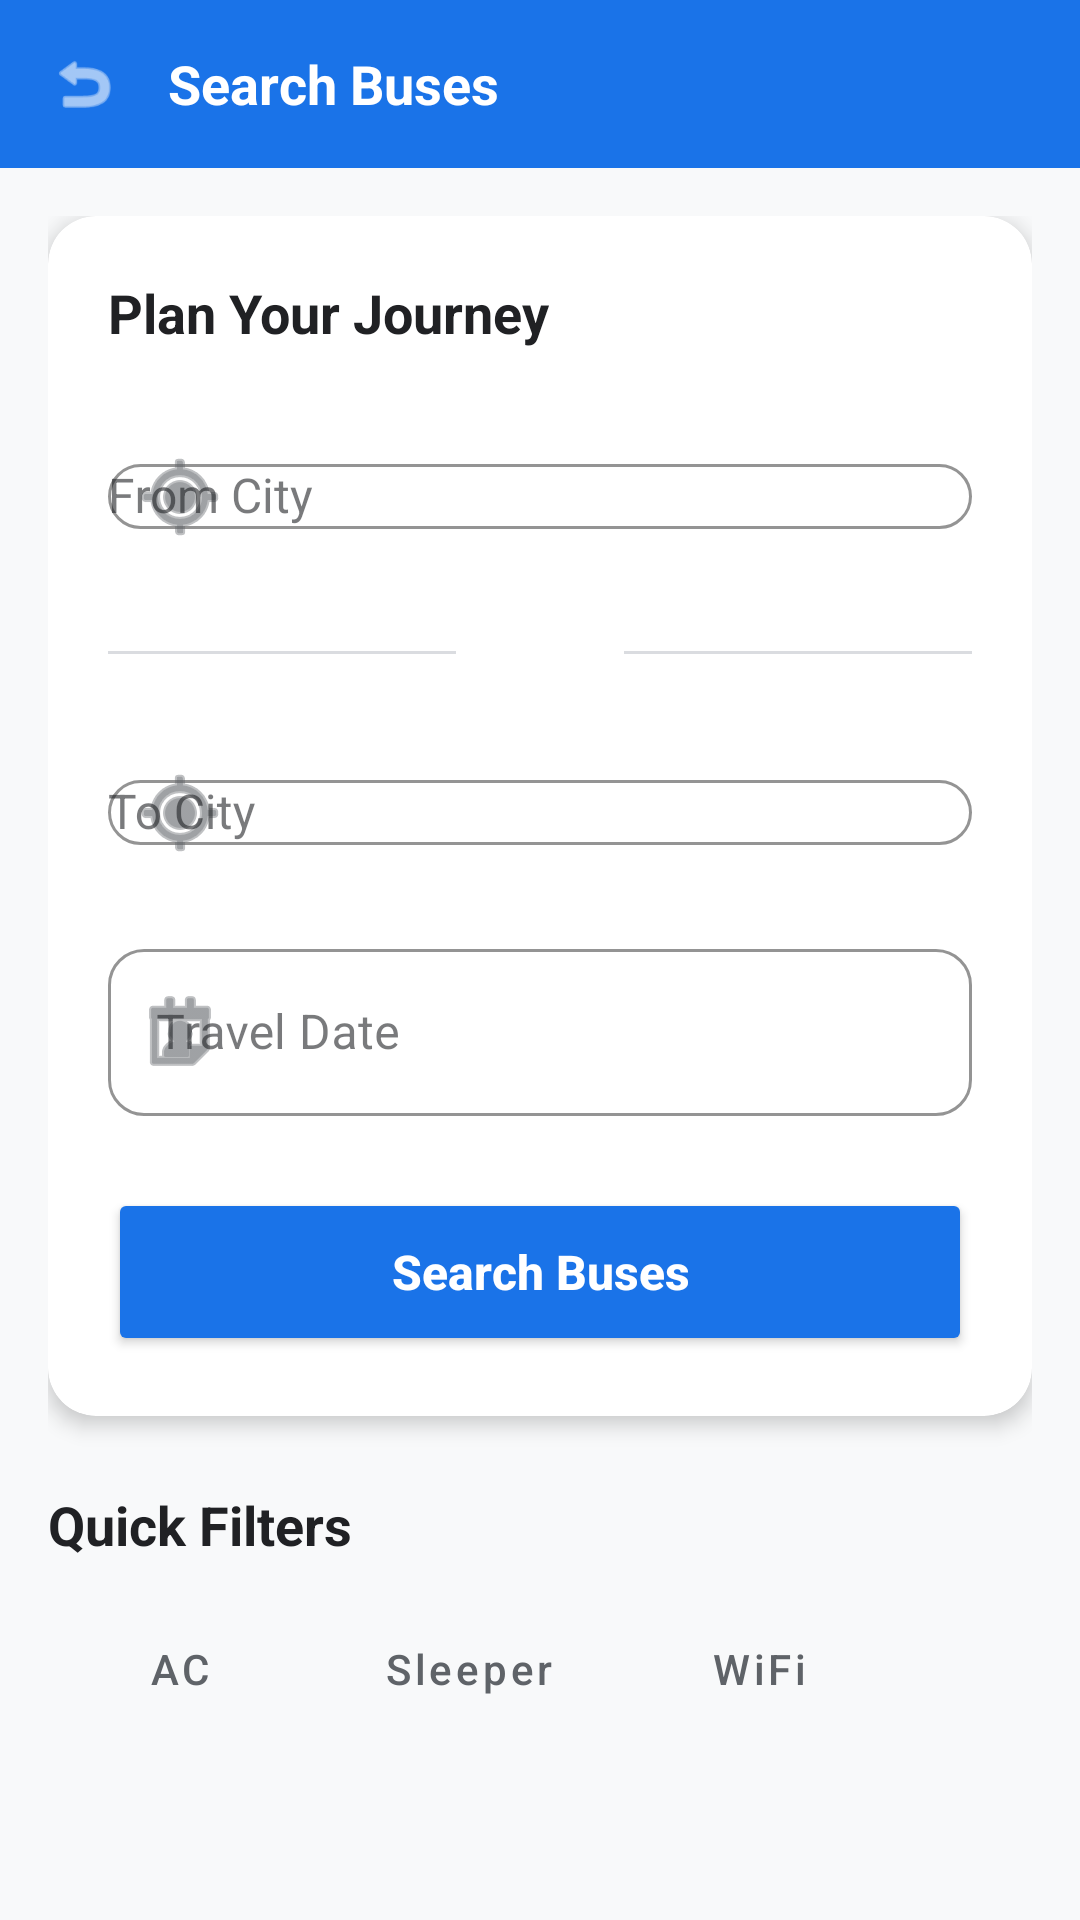

This screen was rendered from an Android layout file. Write that file and the resources it references.
<!-- AndroidManifest.xml: application theme Theme.BusBooking -->
<!-- res/layout/activity_search.xml -->
<?xml version="1.0" encoding="utf-8"?>
<LinearLayout xmlns:android="http://schemas.android.com/apk/res/android"
    xmlns:app="http://schemas.android.com/apk/res-auto"
    android:layout_width="match_parent"
    android:layout_height="match_parent"
    android:orientation="vertical"
    android:background="@color/backgroundLight"
    android:fitsSystemWindows="true">

    
    <LinearLayout
        android:layout_width="match_parent"
        android:layout_height="56dp"
        android:background="@color/colorPrimary"
        android:gravity="center_vertical"
        android:paddingHorizontal="16dp">

        <ImageView
            android:id="@+id/btn_back"
            android:layout_width="24dp"
            android:layout_height="24dp"
            android:src="@android:drawable/ic_menu_revert"
            android:layout_marginEnd="16dp"
            android:contentDescription="Back"
            app:tint="@color/textWhite" />

        <TextView
            android:layout_width="wrap_content"
            android:layout_height="wrap_content"
            android:text="Search Buses"
            android:textColor="@color/textWhite"
            android:textSize="18sp"
            android:textStyle="bold" />

    </LinearLayout>

    <ScrollView
        android:layout_width="match_parent"
        android:layout_height="match_parent"
        android:overScrollMode="never">

        <LinearLayout
            android:layout_width="match_parent"
            android:layout_height="wrap_content"
            android:orientation="vertical"
            android:padding="16dp">

            <androidx.cardview.widget.CardView
                android:layout_width="match_parent"
                android:layout_height="wrap_content"
                android:layout_marginBottom="24dp"
                app:cardCornerRadius="16dp"
                app:cardElevation="4dp">

                <LinearLayout
                    android:layout_width="match_parent"
                    android:layout_height="wrap_content"
                    android:orientation="vertical"
                    android:padding="20dp">

                    <TextView
                        android:layout_width="wrap_content"
                        android:layout_height="wrap_content"
                        android:text="Plan Your Journey"
                        android:textSize="18sp"
                        android:textStyle="bold"
                        android:textColor="@color/textPrimary"
                        android:layout_marginBottom="20dp" />

                    <com.google.android.material.textfield.TextInputLayout
                        android:layout_width="match_parent"
                        android:layout_height="wrap_content"
                        android:hint="From City"
                        style="@style/Widget.MaterialComponents.TextInputLayout.OutlinedBox"
                        app:startIconDrawable="@android:drawable/ic_menu_mylocation"
                        app:startIconTint="@color/textSecondary"
                        app:boxStrokeColor="@color/colorPrimary"
                        app:hintTextColor="@color/colorPrimary"
                        app:boxCornerRadiusBottomEnd="12dp"
                        app:boxCornerRadiusBottomStart="12dp"
                        app:boxCornerRadiusTopEnd="12dp"
                        app:boxCornerRadiusTopStart="12dp"
                        android:layout_marginBottom="4dp">

                        <AutoCompleteTextView
                            android:id="@+id/et_from_city"
                            android:layout_width="match_parent"
                            android:layout_height="wrap_content"
                            android:inputType="textCapWords"
                            android:textColor="@color/textPrimary"
                            android:textSize="16sp" />
                    </com.google.android.material.textfield.TextInputLayout>

                    <RelativeLayout
                        android:layout_width="match_parent"
                        android:layout_height="wrap_content"
                        android:layout_marginVertical="4dp">

                        <View
                            android:layout_width="match_parent"
                            android:layout_height="1dp"
                            android:background="@color/dividerColor"
                            android:layout_centerVertical="true"
                            android:layout_toStartOf="@id/iv_swap"
                            android:layout_marginEnd="8dp" />

                        <ImageView
                            android:id="@+id/iv_swap"
                            android:layout_width="40dp"
                            android:layout_height="40dp"
                            android:layout_centerInParent="true"
                            android:src="@android:drawable/ic_menu_sort_by_size"
                            android:background="@drawable/circle_primary"
                            android:padding="10dp"
                            app:tint="@color/textWhite"
                            android:elevation="4dp"
                            android:contentDescription="Swap" />

                        <View
                            android:layout_width="match_parent"
                            android:layout_height="1dp"
                            android:background="@color/dividerColor"
                            android:layout_centerVertical="true"
                            android:layout_toEndOf="@id/iv_swap"
                            android:layout_marginStart="8dp" />
                    </RelativeLayout>

                    <com.google.android.material.textfield.TextInputLayout
                        android:layout_width="match_parent"
                        android:layout_height="wrap_content"
                        android:hint="To City"
                        style="@style/Widget.MaterialComponents.TextInputLayout.OutlinedBox"
                        app:startIconDrawable="@android:drawable/ic_menu_mylocation"
                        app:startIconTint="@color/textSecondary"
                        app:boxStrokeColor="@color/colorPrimary"
                        app:hintTextColor="@color/colorPrimary"
                        app:boxCornerRadiusBottomEnd="12dp"
                        app:boxCornerRadiusBottomStart="12dp"
                        app:boxCornerRadiusTopEnd="12dp"
                        app:boxCornerRadiusTopStart="12dp"
                        android:layout_marginBottom="16dp">

                        <AutoCompleteTextView
                            android:id="@+id/et_to_city"
                            android:layout_width="match_parent"
                            android:layout_height="wrap_content"
                            android:inputType="textCapWords"
                            android:textColor="@color/textPrimary"
                            android:textSize="16sp" />
                    </com.google.android.material.textfield.TextInputLayout>

                    <com.google.android.material.textfield.TextInputLayout
                        android:layout_width="match_parent"
                        android:layout_height="wrap_content"
                        android:hint="Travel Date"
                        style="@style/Widget.MaterialComponents.TextInputLayout.OutlinedBox"
                        app:startIconDrawable="@android:drawable/ic_menu_my_calendar"
                        app:startIconTint="@color/textSecondary"
                        app:boxStrokeColor="@color/colorPrimary"
                        app:hintTextColor="@color/colorPrimary"
                        app:boxCornerRadiusBottomEnd="12dp"
                        app:boxCornerRadiusBottomStart="12dp"
                        app:boxCornerRadiusTopEnd="12dp"
                        app:boxCornerRadiusTopStart="12dp"
                        android:layout_marginBottom="24dp">

                        <com.google.android.material.textfield.TextInputEditText
                            android:id="@+id/et_departure_date"
                            android:layout_width="match_parent"
                            android:layout_height="wrap_content"
                            android:focusable="false"
                            android:clickable="true"
                            android:textColor="@color/textPrimary"
                            android:textSize="16sp" />
                    </com.google.android.material.textfield.TextInputLayout>

                    <Button
                        android:id="@+id/btn_search_buses"
                        android:layout_width="match_parent"
                        android:layout_height="56dp"
                        android:text="Search Buses"
                        android:textStyle="bold"
                        android:textAllCaps="false"
                        android:textSize="16sp"
                        android:backgroundTint="@color/colorPrimary"
                        android:textColor="@color/textWhite"
                        app:cornerRadius="12dp"
                        android:elevation="4dp" />

                </LinearLayout>
            </androidx.cardview.widget.CardView>

            <TextView
                android:layout_width="wrap_content"
                android:layout_height="wrap_content"
                android:text="Quick Filters"
                android:textSize="18sp"
                android:textStyle="bold"
                android:textColor="@color/textPrimary"
                android:layout_marginBottom="12dp" />

            <LinearLayout
                android:layout_width="match_parent"
                android:layout_height="wrap_content"
                android:orientation="horizontal"
                android:layout_marginBottom="16dp">

                <Button
                    style="@style/Widget.MaterialComponents.Button.OutlinedButton"
                    android:layout_width="wrap_content"
                    android:layout_height="wrap_content"
                    android:text="AC"
                    android:textColor="@color/textSecondary"
                    app:strokeColor="@color/borderColor"
                    app:cornerRadius="20dp"
                    android:layout_marginEnd="8dp"
                    android:textAllCaps="false" />

                <Button
                    style="@style/Widget.MaterialComponents.Button.OutlinedButton"
                    android:layout_width="wrap_content"
                    android:layout_height="wrap_content"
                    android:text="Sleeper"
                    android:textColor="@color/textSecondary"
                    app:strokeColor="@color/borderColor"
                    app:cornerRadius="20dp"
                    android:layout_marginEnd="8dp"
                    android:textAllCaps="false" />

                <Button
                    style="@style/Widget.MaterialComponents.Button.OutlinedButton"
                    android:layout_width="wrap_content"
                    android:layout_height="wrap_content"
                    android:text="WiFi"
                    android:textColor="@color/textSecondary"
                    app:strokeColor="@color/borderColor"
                    app:cornerRadius="20dp"
                    android:textAllCaps="false" />

            </LinearLayout>

        </LinearLayout>
    </ScrollView>

</LinearLayout>
<!-- resources referenced by this layout -->
<resources>
  <color name="backgroundLight">#F8F9FA</color>
  <color name="borderColor">#BDC1C6</color>
  <color name="colorPrimary">#1A73E8</color>
  <color name="dividerColor">#DADCE0</color>
  <color name="textPrimary">#202124</color>
  <color name="textSecondary">#5F6368</color>
  <color name="textWhite">#FFFFFF</color>
  <style name="Theme.BusBooking" parent="Base.Theme.BusBooking" />
  <style name="Base.Theme.BusBooking" parent="Theme.Material3.Light.NoActionBar">
          
          <item name="colorPrimary">@color/colorPrimary</item>
          <item name="colorPrimaryVariant">@color/colorPrimaryDark</item>
          <item name="colorOnPrimary">@color/textWhite</item>
  
          
          <item name="colorSecondary">@color/colorAccent</item>
          <item name="colorSecondaryVariant">@color/colorSecondary</item>
          <item name="colorOnSecondary">@color/textWhite</item>
  
          
          <item name="android:colorBackground">@color/backgroundColor</item>
          <item name="colorSurface">@color/cardBackground</item>
          <item name="colorOnBackground">@color/textPrimary</item>
          <item name="colorOnSurface">@color/textPrimary</item>
  
          
          <item name="android:statusBarColor">@color/colorPrimaryDark</item>
      </style>
  <color name="colorPrimaryDark">#1557B0</color>
  <color name="colorAccent">#FBBC04</color>
  <color name="colorSecondary">#4285F4</color>
  <color name="backgroundColor">#FFFFFF</color>
  <color name="cardBackground">#FFFFFF</color>
</resources>
